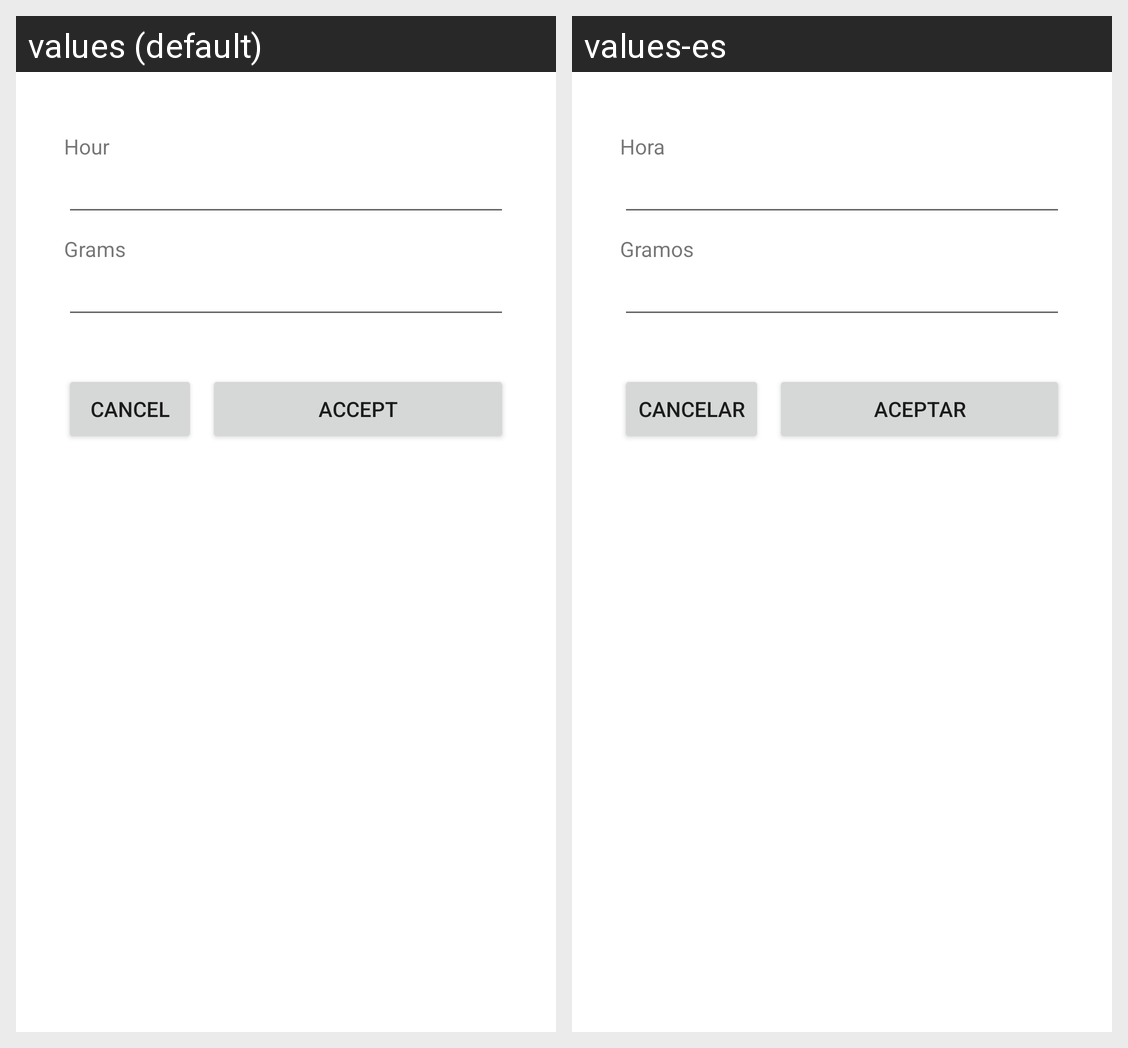

This grid shows one Android layout under two languages. Give, for every string resource on the screen, its name, the default text and each shown locale's text.
Android screen res/layout/dialogfragment_editarhorario.xml rendered under 2 locales, left to right: values (default), values-es. Device: Nexus 5 (rendered at 1080×1920; each locale shown at half size, 540×960, under a caption strip naming it); theme Theme.Mascota.
Strings drawn on this screen, with the default value and each locale's value (text and hints the layout hard-codes, and strings that could not be matched under every locale, appear in the picture but are not listed):

hora
  values: Hour
  values-es: Hora

gramos
  values: Grams
  values-es: Gramos

aceptar
  values: Accept
  values-es: Aceptar

cancelar
  values: Cancel
  values-es: Cancelar
